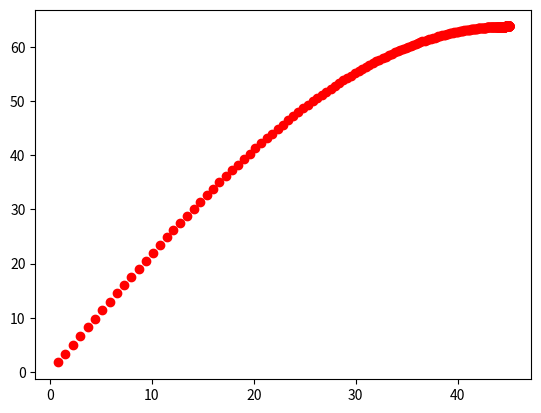

Reproduce this figure in Python.
import math
import matplotlib.pyplot as plt
from sympy import Derivative, Symbol, sin, cos, solve

# def plot_range_theta(u):
#     g = 9.8
#     angles = range(0, 90, 1)
#     R = [u**2*math.sin(math.radians(2*angle))/g for angle in angles]
#     plt.plot(angles, R)
#     # Use LaTex for the X-axis label
#     #plt.rc('text', usetex=True)
#     plt.plot(angles, R)
#     #plt.xlabel(r'$\theta$ : Angle of projection (degrees)')
#     plt.ylabel('R: Distance traveled by projectile (meters)')

def grad_ascent(x0, f1x):
    theta = Symbol('theta')
    epsilon =  1e-6
    step_size = 1e-4
    x_old = x0
    x_new = x_old + step_size*f1x.subs({theta:x_old}).evalf()

    X = []
    while abs(x_old - x_new) > epsilon:
        X.append(x_new)
        x_old = x_new
        x_new = x_old + step_size*f1x.subs({theta:x_old}).evalf()

    return x_new, X

def find_max_theta(R, theta):
    # Calculate the first derivative
    R1theta = Derivative(R, theta).doit()
    theta0 = 1e-3
    theta_max, X = grad_ascent(0.001, R1theta)
    return math.degrees(theta_max.evalf()), X

g = 9.8
# Assume initial velocity
u = 25
# plot_range_theta(u)
theta = Symbol('theta')
# Expression for range
R = u**2*sin(2*theta)/g
theta_max, X = find_max_theta(R, theta)

# calculate R for all theta's traversed
Y = [u**2*math.sin(2*angle)/g for angle in X]
X = [math.degrees(angle) for angle in X]
plt.plot(X, Y, 'ro')
plt.show()
print('Theta: {0}, Max. Range: {1}'.format(theta_max, R.subs({theta:theta_max})))
